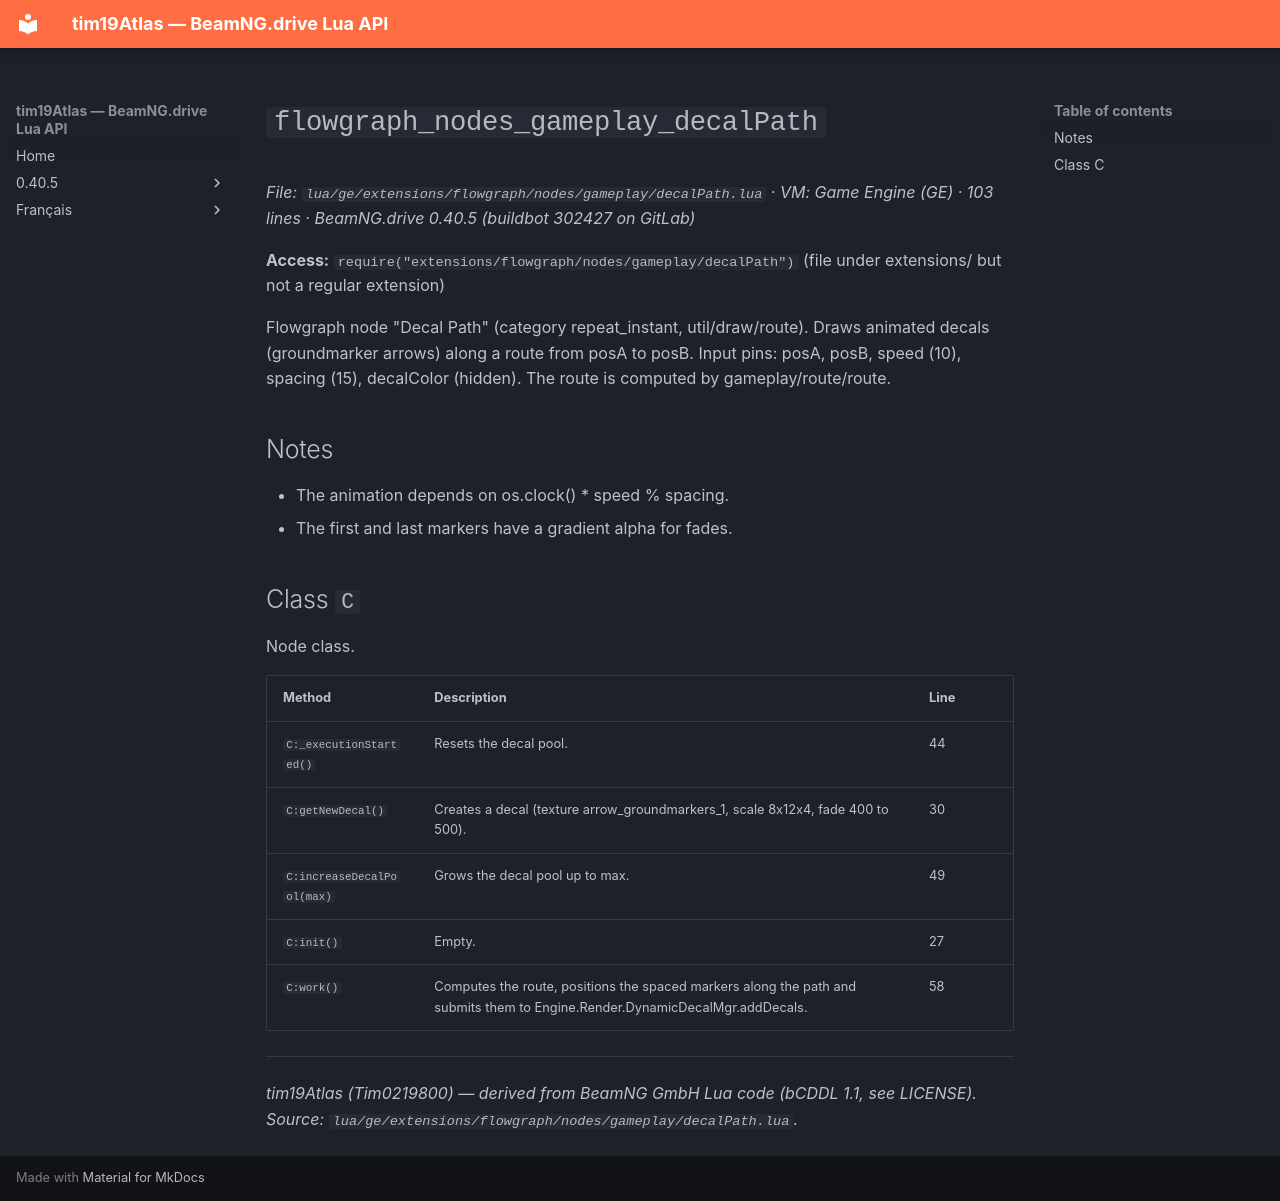

repository: Tim0219800/beamng-lua-atlas · page: 0.40.5/ge/extensions/flowgraph/nodes/gameplay/decalPath.html · generator: mkdocs

# `flowgraph_nodes_gameplay_decalPath`

*File: `lua/ge/extensions/flowgraph/nodes/gameplay/decalPath.lua` · VM: Game Engine (GE) · 103 lines · BeamNG.drive 0.40.5 (buildbot 302427 on GitLab)*

**Access:** `require("extensions/flowgraph/nodes/gameplay/decalPath")` (file under extensions/ but not a regular extension)

Flowgraph node "Decal Path" (category repeat_instant, util/draw/route). Draws animated decals (groundmarker arrows) along a route from posA to posB. Input pins: posA, posB, speed (10), spacing (15), decalColor (hidden). The route is computed by gameplay/route/route.

## Notes

- The animation depends on os.clock() * speed % spacing.
- The first and last markers have a gradient alpha for fades.

## Class `C`

Node class.

| Method | Description | Line |
|---|---|---|
| `C:_executionStarted()` | Resets the decal pool. | 44 |
| `C:getNewDecal()` | Creates a decal (texture arrow_groundmarkers_1, scale 8x12x4, fade 400 to 500). | 30 |
| `C:increaseDecalPool(max)` | Grows the decal pool up to max. | 49 |
| `C:init()` | Empty. | 27 |
| `C:work()` | Computes the route, positions the spaced markers along the path and submits them to Engine.Render.DynamicDecalMgr.addDecals. | 58 |

---
*tim19Atlas (Tim0219800) — derived from BeamNG GmbH Lua code (bCDDL 1.1, see LICENSE). Source: `lua/ge/extensions/flowgraph/nodes/gameplay/decalPath.lua`.*
